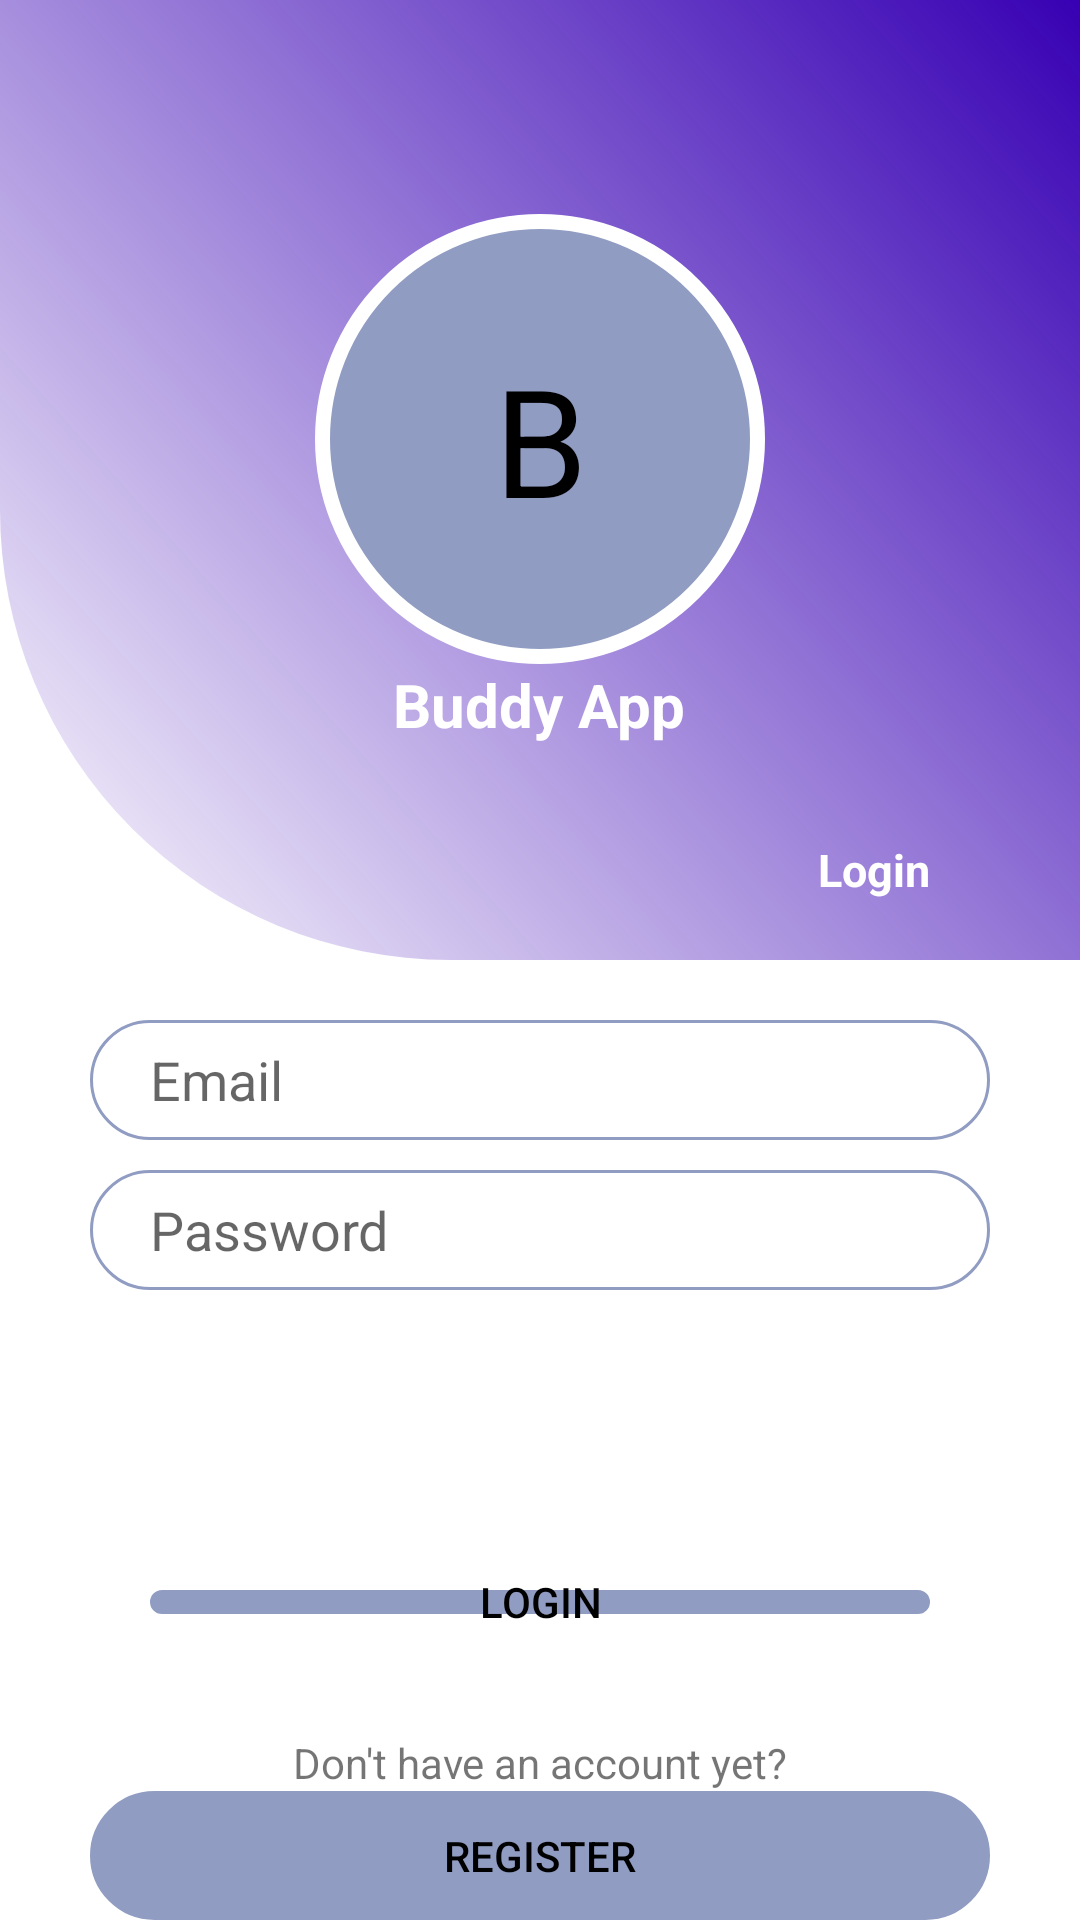

This screen was rendered from an Android layout file. Write that file and the resources it references.
<!-- AndroidManifest.xml: application theme Theme.FriendManagement -->
<!-- res/layout/activity_login.xml -->
<?xml version="1.0" encoding="utf-8"?>
<LinearLayout xmlns:android="http://schemas.android.com/apk/res/android"
    xmlns:app="http://schemas.android.com/apk/res-auto"
    xmlns:tools="http://schemas.android.com/tools"
    android:layout_width="match_parent"
    android:layout_height="match_parent"
    android:orientation="vertical"
    tools:context=".activities.LoginActivity">
    <RelativeLayout
        android:layout_width="match_parent"
        android:layout_height="0dp"
        android:layout_weight="1"
        android:background="@drawable/rounded_shape">

        <LinearLayout
            android:layout_width="match_parent"
            android:layout_height="match_parent"
            android:orientation="vertical"
            android:gravity="center">

            <TextView
                android:layout_width="wrap_content"
                android:layout_height="wrap_content"
                android:background="@drawable/circle_shape"
                android:width="150dp"
                android:height="150dp"
                android:text="B"
                android:textSize="50dp"
                android:textColor="@color/black"
                android:gravity="center" />

            <TextView
                android:layout_width="wrap_content"
                android:layout_height="wrap_content"
                android:text="Buddy App"
                android:textStyle="bold"
                android:textColor="@color/white"
                android:textSize="20dp"
                android:id="@+id/title"
                />
        </LinearLayout>

        <TextView
            android:layout_width="match_parent"
            android:layout_height="match_parent"
            android:gravity="bottom|right"
            android:text="Login"
            android:textStyle="bold"
            android:textColor="@color/white"
            android:textSize="15dp"
            android:paddingBottom="20dp"
            android:paddingRight="50dp"
            />
    </RelativeLayout>
    <RelativeLayout
        android:layout_width="match_parent"
        android:layout_height="0dp"
        android:layout_weight="1"
        android:gravity="center_horizontal">

        <EditText
            android:layout_width="wrap_content"
            android:layout_height="wrap_content"
            android:hint="Email"
            android:width="300dp"
            android:background="@drawable/input_rounded_shape"
            android:layout_marginTop="20dp"
            android:id="@+id/inputEmail"
            />
        <EditText
            android:layout_width="wrap_content"
            android:layout_height="wrap_content"
            android:hint="Password"
            android:inputType="textPassword"
            android:width="300dp"
            android:background="@drawable/input_rounded_shape"
            android:layout_marginTop="10dp"
            android:layout_below="@id/inputEmail"
            android:id="@+id/inputPassword"
            />

        <Button
            android:layout_width="wrap_content"
            android:layout_height="wrap_content"
            android:text="Login"
            android:width="300dp"
            android:background="@drawable/button_rounded_shape"
            android:layout_marginTop="80dp"
            android:textColor="@color/black"
            android:layout_below="@id/inputPassword"
            android:id="@+id/buttonLogin"
            />
        <TextView
            android:layout_width="wrap_content"
            android:layout_height="wrap_content"
            android:layout_below="@id/buttonLogin"
            android:text="Don't have an account yet?"
            android:id="@+id/registerTitle"
            android:width="300dp"
            android:layout_marginTop="20dp"
            android:gravity="center_horizontal"
            />
        <Button
            android:layout_width="wrap_content"
            android:layout_height="wrap_content"
            android:text="Register"
            android:width="300dp"
            android:maxHeight="20dp"
            android:background="@drawable/button_rounded_shape"
            android:backgroundTint="@color/secondary"
            android:textColor="@color/black"
            android:layout_below="@id/registerTitle"
            android:id="@+id/buttonRegister"
            />


    </RelativeLayout>
</LinearLayout>
<!-- resources referenced by this layout -->
<resources>
  <color name="black">#FF000000</color>
  <color name="secondary">#909CC2</color>
  <color name="white">#FFFFFFFF</color>
  <!-- drawable button_rounded_shape (drawable) -->
  <?xml version="1.0" encoding="utf-8"?>
  <shape xmlns:android="http://schemas.android.com/apk/res/android"
      android:shape="rectangle"
      android:padding="10dp">
  
      <padding android:left="20dp"
          android:right="20dp" />
      <solid android:color="@color/secondary" />
      <corners
          android:bottomRightRadius="15dp"
          android:bottomLeftRadius="15dp"
          android:topLeftRadius="15dp"
          android:topRightRadius="15dp" />
      <stroke android:width="20dp" android:color="@color/white" />
  </shape>
  <!-- drawable circle_shape (drawable) -->
  <?xml version="1.0" encoding="utf-8"?>
  <shape xmlns:android="http://schemas.android.com/apk/res/android"
      android:shape="oval">
  
      <stroke android:color="@color/white"
          android:width="5dp"
          />
  
      <gradient
          android:startColor="@color/secondary"
          android:endColor="@color/secondary"
          android:angle="225"
          />
  </shape>
  <!-- drawable input_rounded_shape (drawable) -->
  <?xml version="1.0" encoding="utf-8"?>
  <shape xmlns:android="http://schemas.android.com/apk/res/android"
      android:shape="rectangle"
      android:padding="10dp">
  
      <padding android:left="20dp"
          android:right="20dp" />
  
      <solid android:color="#FFFFFF" />
      <stroke android:color="@color/secondary"
          android:width="1dp" />
      <corners
          android:bottomRightRadius="20dp"
          android:bottomLeftRadius="20dp"
          android:topLeftRadius="20dp"
          android:topRightRadius="20dp" />
  
      <size android:height="40dp" />
  </shape>
  <!-- drawable rounded_shape (drawable) -->
  <?xml version="1.0" encoding="utf-8"?>
  <shape xmlns:android="http://schemas.android.com/apk/res/android"
      android:shape="rectangle" >
  
      
      <corners
          android:bottomLeftRadius="150dp" />
      <gradient
          android:startColor="@color/purple_700"
          android:angle="225"
          />
      
  
      <size
          android:height="500dp"
          android:width="500dp" />
      
  </shape>
  <style name="Theme.FriendManagement" parent="Theme.MaterialComponents.DayNight.DarkActionBar">
          
          <item name="colorPrimary">@color/purple_500</item>
          <item name="colorPrimaryVariant">@color/purple_700</item>
          <item name="colorOnPrimary">@color/white</item>
          
          <item name="colorSecondary">@color/teal_200</item>
          <item name="colorSecondaryVariant">@color/teal_700</item>
          <item name="colorOnSecondary">@color/black</item>
          
          <item name="android:statusBarColor">?attr/colorPrimaryVariant</item>
          
      </style>
  <color name="purple_700">#FF3700B3</color>
  <color name="purple_500">#FF6200EE</color>
  <color name="teal_200">#FF03DAC5</color>
  <color name="teal_700">#FF018786</color>
</resources>
